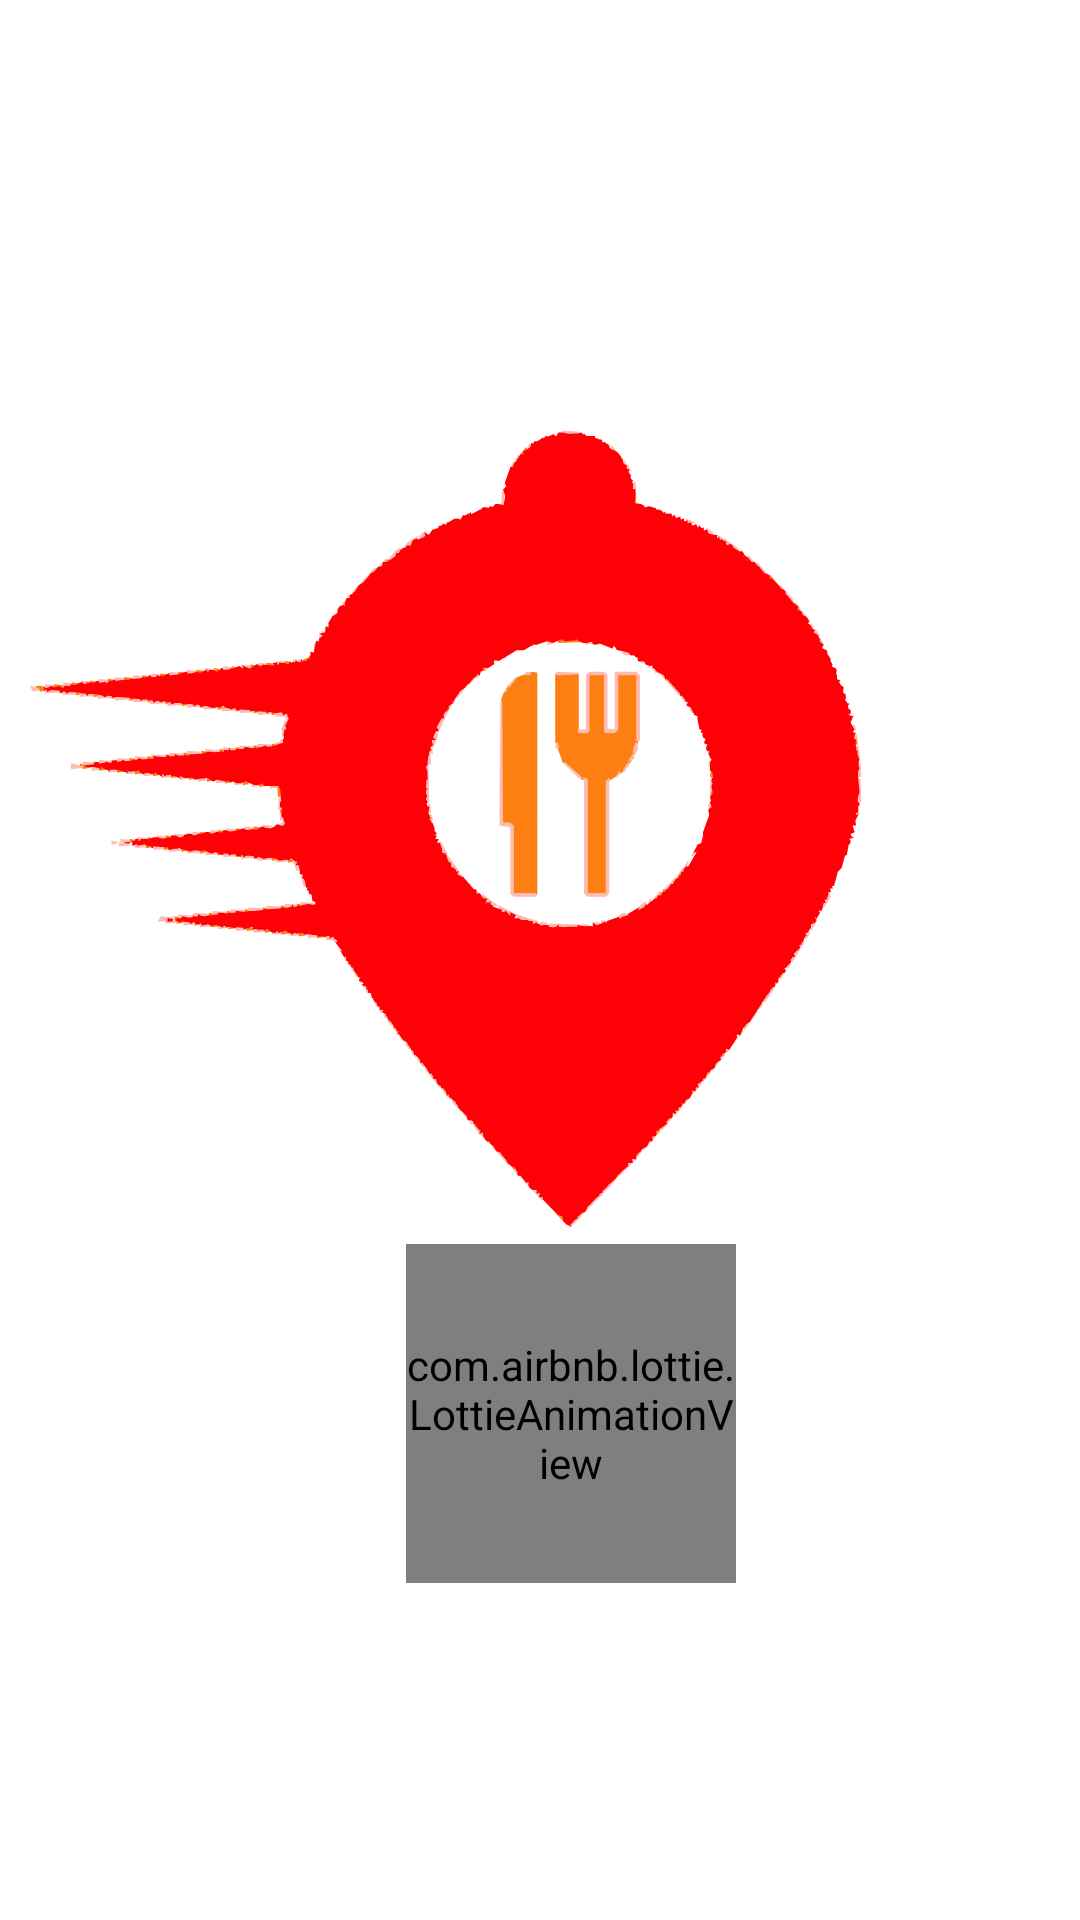

Here is an Android app screen rendered from its layout file. Give the layout XML and the strings, colors and styles it references.
<!-- AndroidManifest.xml: application theme Theme.MAPD711_Group8_ProjectSEM1 -->
<!-- res/layout/activity_splash_screen.xml -->
<?xml version="1.0" encoding="utf-8"?>
<androidx.constraintlayout.widget.ConstraintLayout xmlns:android="http://schemas.android.com/apk/res/android"
    xmlns:app="http://schemas.android.com/apk/res-auto"
    xmlns:tools="http://schemas.android.com/tools"
    android:layout_width="match_parent"
    android:layout_height="match_parent"
    android:background="@color/white"
    tools:context=".SplashAnimationScreen.SplashScreen">

    <ImageView
        android:id="@+id/splashscreenImage"
        android:layout_width="wrap_content"
        android:layout_height="400dp"
        android:layout_gravity="center"
        app:layout_constraintBottom_toBottomOf="parent"
        app:layout_constraintEnd_toEndOf="parent"
        app:layout_constraintHorizontal_bias="0.0"
        app:layout_constraintStart_toStartOf="parent"
        app:layout_constraintTop_toTopOf="parent"
        app:layout_constraintVertical_bias="0.271"
        app:srcCompat="@drawable/drawablelogo1" />

    <com.airbnb.lottie.LottieAnimationView
        android:id="@+id/roundanimation"
        android:layout_width="110dp"
        android:layout_height="113dp"
        app:layout_constraintBottom_toBottomOf="parent"
        app:layout_constraintEnd_toEndOf="parent"
        app:layout_constraintHorizontal_bias="0.541"
        app:layout_constraintStart_toStartOf="parent"
        app:layout_constraintTop_toTopOf="@+id/splashscreenImage"
        app:layout_constraintVertical_bias="0.757"
        app:lottie_autoPlay="true"
        app:lottie_loop="true"
        app:lottie_rawRes="@raw/loadinganimation"
        tools:ignore="MissingConstraints">

    </com.airbnb.lottie.LottieAnimationView>


</androidx.constraintlayout.widget.ConstraintLayout>
<!-- resources referenced by this layout -->
<resources>
  <color name="white">#FFFFFFFF</color>
  <!-- drawable drawablelogo1: vector/xml drawable (drawable, 232901 chars, omitted) -->
  <style name="Theme.MAPD711_Group8_ProjectSEM1" parent="Theme.MaterialComponents.DayNight.DarkActionBar">
          
          <item name="colorPrimary">@color/purple_500</item>
          <item name="colorPrimaryVariant">@color/purple_700</item>
          <item name="colorOnPrimary">@color/white</item>
          
          <item name="colorSecondary">@color/teal_200</item>
          <item name="colorSecondaryVariant">@color/teal_700</item>
          <item name="colorOnSecondary">@color/black</item>
          
          <item name="android:statusBarColor" tools:targetApi="l">@color/carrot</item>
          
      </style>
  <color name="purple_500">#FF6200EE</color>
  <color name="purple_700">#FF3700B3</color>
  <color name="teal_200">#FF03DAC5</color>
  <color name="teal_700">#FF018786</color>
  <color name="black">#FF000000</color>
  <color name="carrot">#FE7F11</color>
</resources>
